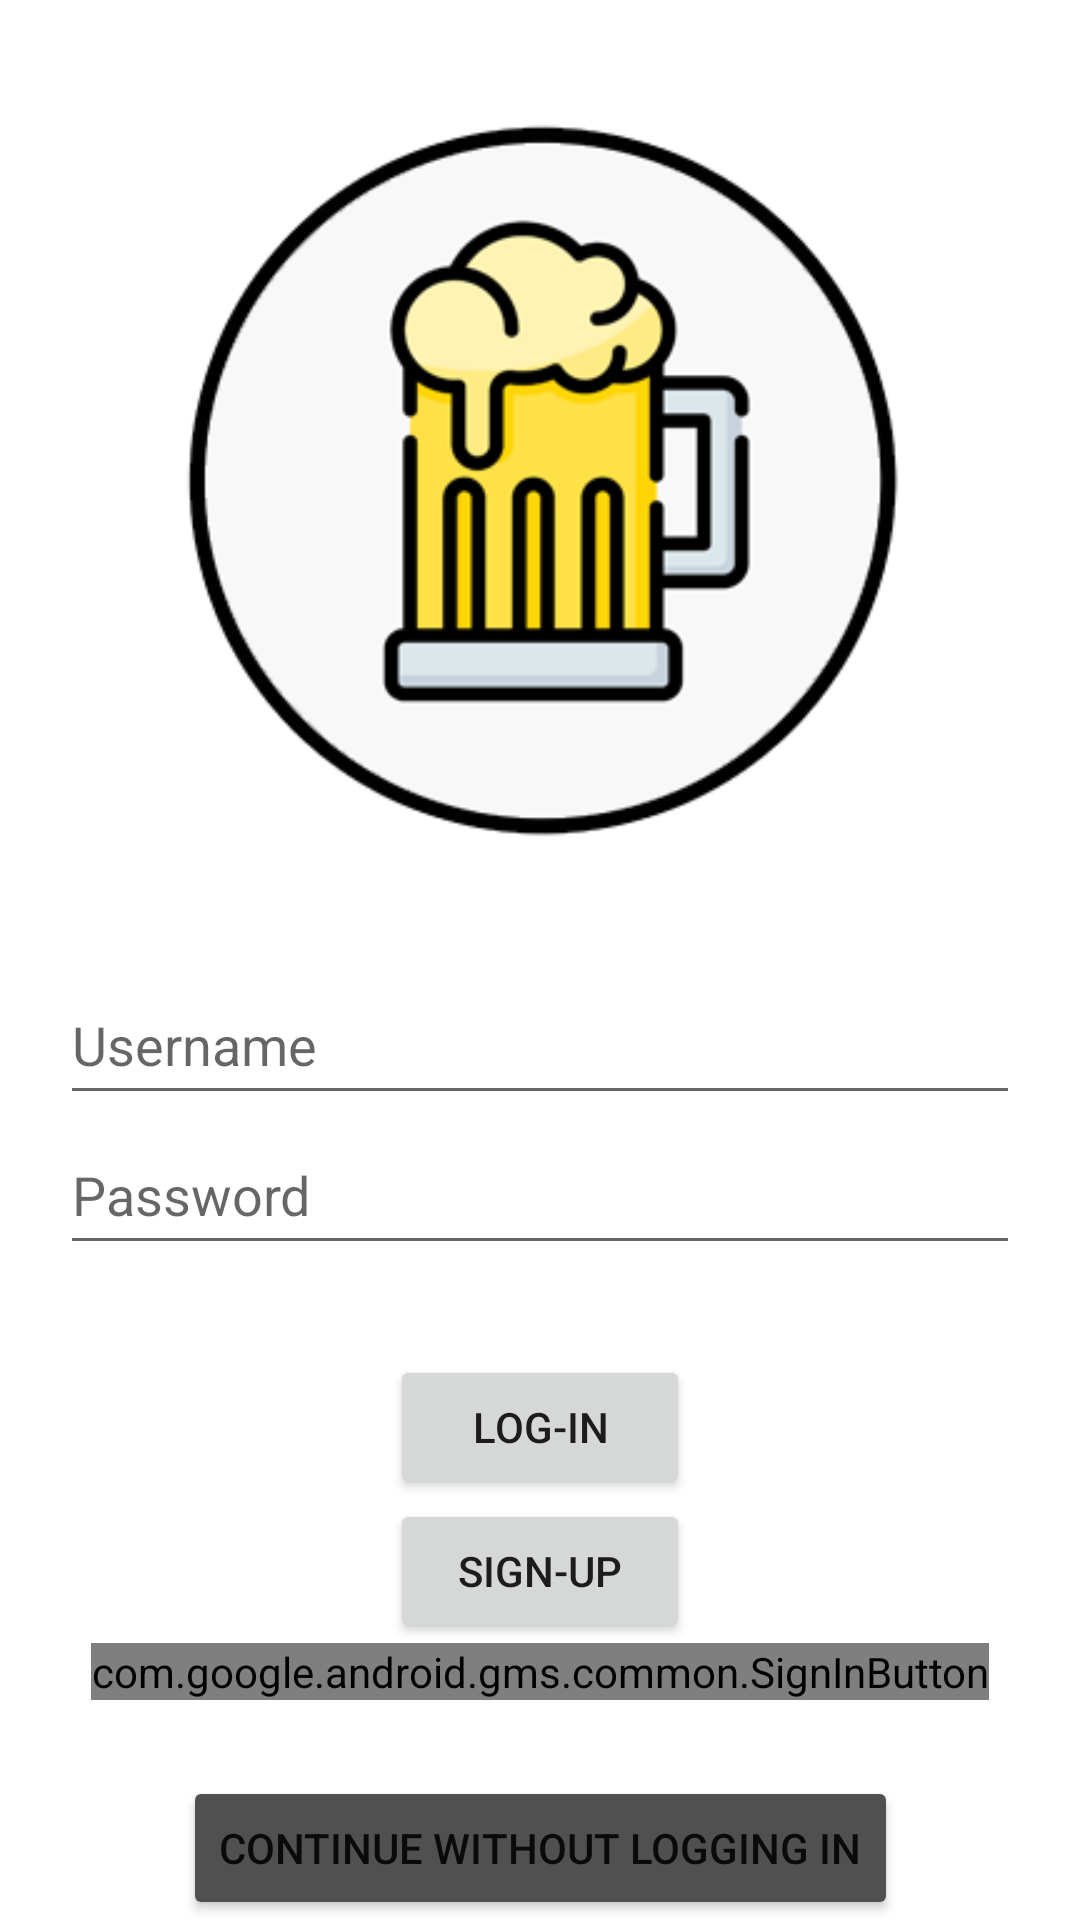

The Android layout XML behind this screen, and the referenced resources:
<!-- AndroidManifest.xml: application theme Theme.Firebase_beers -->
<!-- res/layout/fragment_login.xml -->
<?xml version="1.0" encoding="utf-8"?>
<androidx.constraintlayout.widget.ConstraintLayout
    xmlns:android="http://schemas.android.com/apk/res/android"
    xmlns:app="http://schemas.android.com/apk/res-auto"
    xmlns:tools="http://schemas.android.com/tools"
    android:layout_width="match_parent"
    android:layout_height="match_parent"
    android:background="@color/light_gray">

    <EditText
        android:id="@+id/usernameV"
        android:layout_width="match_parent"
        android:layout_height="50dp"
        android:layout_marginHorizontal="20dp"
        android:ems="10"
        android:hint="Username"
        android:imeOptions="actionSearch"
        android:inputType="textEmailAddress"
        app:layout_constraintBottom_toTopOf="@+id/passwordV"
        app:layout_constraintEnd_toEndOf="parent"
        app:layout_constraintHorizontal_bias="0.0"
        app:layout_constraintStart_toStartOf="parent" />

    <EditText
        android:id="@+id/passwordV"
        android:layout_width="match_parent"
        android:layout_height="50dp"
        android:layout_marginHorizontal="20dp"
        android:ems="10"
        android:hint="Password"
        android:imeOptions="actionSearch"
        android:inputType="textPassword"
        app:layout_constraintBottom_toBottomOf="parent"
        app:layout_constraintStart_toStartOf="parent"
        app:layout_constraintTop_toTopOf="parent"
        app:layout_constraintVertical_bias="0.63" />

    <Button
        android:id="@+id/signupButton"
        android:layout_width="100dp"
        android:layout_height="wrap_content"
        android:text="Sign-up"
        app:layout_constraintEnd_toEndOf="parent"
        app:layout_constraintStart_toStartOf="parent"
        app:layout_constraintTop_toBottomOf="@+id/loginButton" />

    <Button
        android:id="@+id/loginButton"
        android:layout_width="100dp"
        android:layout_height="wrap_content"
        android:layout_marginTop="30dp"
        android:text="Log-in"
        app:layout_constraintEnd_toEndOf="parent"
        app:layout_constraintStart_toStartOf="parent"
        app:layout_constraintTop_toBottomOf="@+id/passwordV" />

    <com.google.android.gms.common.SignInButton
        android:id="@+id/googleSignIn"
        android:layout_width="wrap_content"
        android:layout_height="wrap_content"
        app:layout_constraintEnd_toEndOf="parent"
        app:layout_constraintStart_toStartOf="parent"
        app:layout_constraintTop_toBottomOf="@+id/signupButton" />

    <ImageView
        android:id="@+id/imageView"
        android:layout_width="250dp"
        android:layout_height="250dp"
        app:layout_constraintBottom_toTopOf="@+id/usernameV"
        app:layout_constraintEnd_toEndOf="parent"
        app:layout_constraintStart_toStartOf="parent"
        app:layout_constraintTop_toTopOf="parent"
        android:src="@drawable/beer"
        tools:src="@drawable/beer" />

    <Button
        android:id="@+id/continueButton"
        android:layout_width="wrap_content"
        android:layout_height="wrap_content"
        android:backgroundTint="#505050"
        android:text="Continue without logging in"
        app:layout_constraintBottom_toBottomOf="parent"
        app:layout_constraintEnd_toEndOf="parent"
        app:layout_constraintStart_toStartOf="parent" />

</androidx.constraintlayout.widget.ConstraintLayout>
<!-- resources referenced by this layout -->
<resources>
  <!-- drawable beer: png bitmap (drawable, 25214 bytes) -->
  <style name="Theme.Firebase_beers" parent="Theme.MaterialComponents.DayNight.NoActionBar">
          
          <item name="colorPrimary">@color/purple_500</item>
          <item name="colorPrimaryVariant">@color/purple_700</item>
          <item name="colorOnPrimary">@color/white</item>
          
          <item name="colorSecondary">@color/teal_200</item>
          <item name="colorSecondaryVariant">@color/teal_700</item>
          <item name="colorOnSecondary">@color/black</item>
          
          <item name="android:statusBarColor" tools:targetApi="l">?attr/colorPrimaryVariant</item>
          
      </style>
  <!-- not gathered from this repository: default colours our renderer supplied (Android Studio template values) -->
  <color name="purple_500">#FF6200EE</color>
  <color name="purple_700">#FF3700B3</color>
  <color name="teal_200">#FF03DAC5</color>
  <color name="teal_700">#FF018786</color>
  <color name="black">#FF000000</color>
  <color name="white">#FFFFFFFF</color>
</resources>
